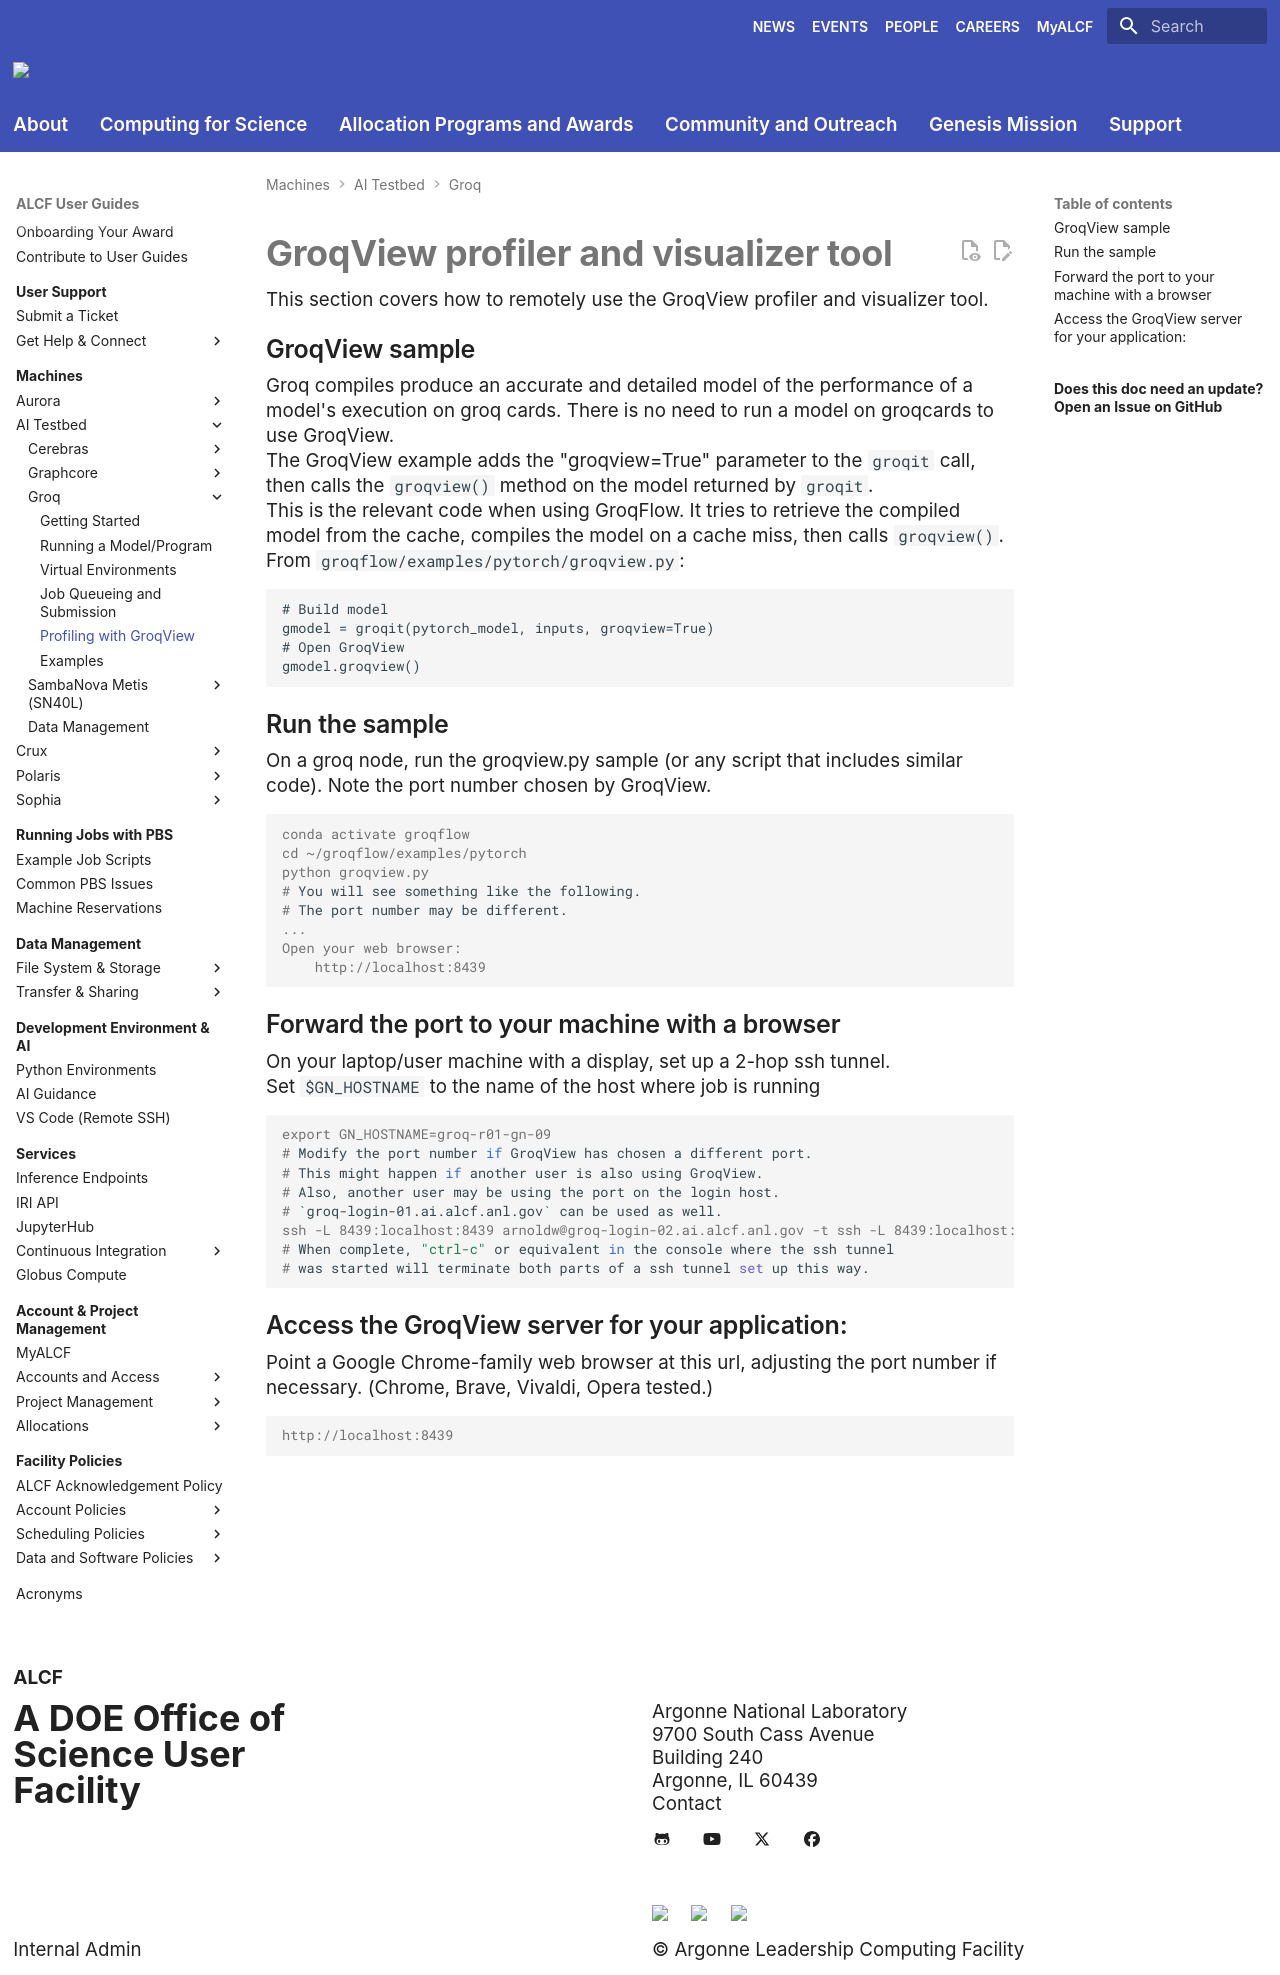

repository: argonne-lcf/user-guides · page: ai-testbed/groq/groqview/index.html · generator: mkdocs

# GroqView profiler and visualizer tool

This section covers how to remotely use the GroqView profiler and visualizer tool.

## GroqView sample

Groq compiles produce an accurate and detailed model of the performance of a model's execution on groq cards. There is no need to run a model on groqcards to use GroqView.<br>
The GroqView example adds the "groqview=True" parameter to the `groqit` call, then calls the `groqview()` method on the model returned by `groqit`.<br>
This is the relevant code when using GroqFlow. It tries to retrieve the compiled model from the cache, compiles the model on a cache miss, then calls `groqview()`.<br>
From `groqflow/examples/pytorch/groqview.py`: <br>
```{python}
# Build model
gmodel = groqit(pytorch_model, inputs, groqview=True)
# Open GroqView
gmodel.groqview()
```

## Run the sample
On a groq node, run the groqview.py sample (or any script that includes similar code). Note the port number chosen by GroqView.<br>
```console
conda activate groqflow
cd ~/groqflow/examples/pytorch
python groqview.py
# You will see something like the following.
# The port number may be different.
...
Open your web browser:
    http://localhost:8439
```

## Forward the port to your machine with a browser

On your laptop/user machine with a display, set up a 2-hop ssh tunnel.<br>
Set `$GN_HOSTNAME` to the name of the host where job is running<br>
```console
export GN_HOSTNAME=groq-r01-gn-09
# Modify the port number if GroqView has chosen a different port.
# This might happen if another user is also using GroqView.
# Also, another user may be using the port on the login host.
# `groq-login-01.ai.alcf.anl.gov` can be used as well.
ssh -L 8439:localhost:8439 arnoldw@groq-login-02.ai.alcf.anl.gov -t ssh -L 8439:localhost:8439 -N $GN_HOSTNAME
# When complete, "ctrl-c" or equivalent in the console where the ssh tunnel
# was started will terminate both parts of a ssh tunnel set up this way.
```

## Access the GroqView server for your application:

Point a Google Chrome-family web browser at this url, adjusting the port number if necessary.
(Chrome, Brave, Vivaldi, Opera tested.)
```console
http://localhost:8439
```
